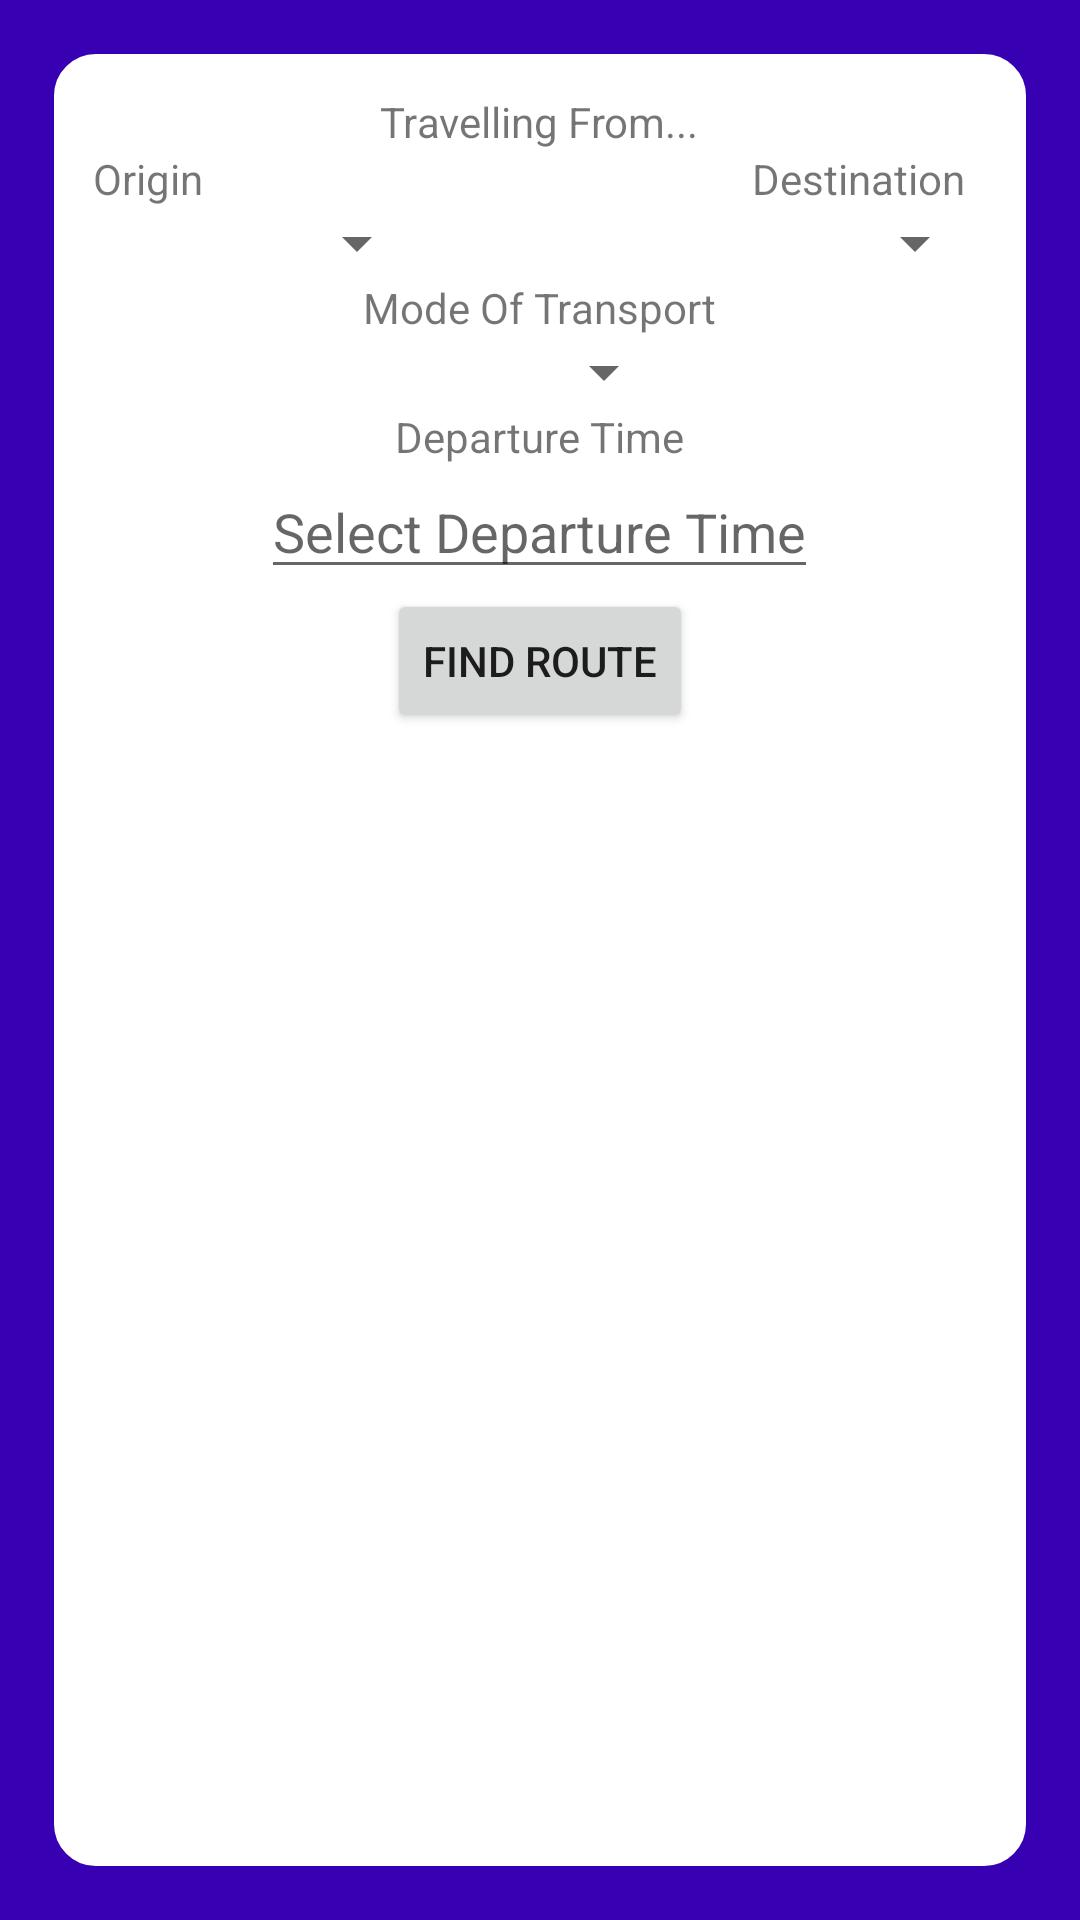

Reconstruct the res/layout file that produces this screen, plus the resources it refers to.
<!-- AndroidManifest.xml: activity theme AppTheme.NoActionBar -->
<!-- res/layout/activity_plan_trip.xml -->
<?xml version="1.0" encoding="utf-8"?>
<android.support.design.widget.CoordinatorLayout xmlns:android="http://schemas.android.com/apk/res/android"
    xmlns:app="http://schemas.android.com/apk/res-auto"
    xmlns:tools="http://schemas.android.com/tools"
    android:layout_width="match_parent"
    android:layout_height="match_parent"
    android:background="@color/colorPrimaryDark"
    android:fitsSystemWindows="true"
    tools:context="com.mobile.swollestandroid.noteifi.activity.PlanTripActivity">

    <android.support.design.widget.AppBarLayout
        android:layout_width="match_parent"
        android:layout_height="wrap_content"
        android:theme="@style/AppTheme.AppBarOverlay">

    </android.support.design.widget.AppBarLayout>

    <include layout="@layout/content_plan_trip" />

</android.support.design.widget.CoordinatorLayout>
<!-- res/layout/content_plan_trip.xml (included above) -->
<?xml version="1.0" encoding="utf-8"?>
<RelativeLayout xmlns:android="http://schemas.android.com/apk/res/android"
    xmlns:app="http://schemas.android.com/apk/res-auto"
    xmlns:tools="http://schemas.android.com/tools"
    android:layout_width="match_parent"
    android:layout_height="match_parent"
    android:paddingBottom="@dimen/activity_vertical_margin"
    android:paddingLeft="@dimen/activity_horizontal_margin"
    android:paddingRight="@dimen/activity_horizontal_margin"
    android:paddingTop="@dimen/activity_vertical_margin"
    android:id="@+id/content_plan_trip"
    app:layout_behavior="@string/appbar_scrolling_view_behavior"
    tools:context="com.mobile.swollestandroid.noteifi.activity.PlanTripActivity"
    tools:showIn="@layout/activity_plan_trip">

    <LinearLayout
        android:orientation="vertical"
        android:layout_width="match_parent"
        android:layout_height="match_parent"
        android:layout_alignParentBottom="true"
        android:layout_alignParentEnd="true"
        android:background="@drawable/sub_layout_bg"
        android:weightSum="1"
        android:id="@+id/linearLayout">
        <ProgressBar
            android:layout_width="match_parent"
            android:layout_height="wrap_content"
            android:max="100"
            android:visibility="gone"
            android:id="@+id/progressBar"/>
        <TextView
            android:layout_width="wrap_content"
            android:layout_height="wrap_content"
            android:text="@string/content_plan_trip_text_view_travel_from"
            android:id="@+id/tvTravellingFrom"
            android:layout_gravity="center_horizontal" />

        <LinearLayout
            android:orientation="horizontal"
            android:layout_width="match_parent"
            android:layout_height="wrap_content">
            <TextView
                android:layout_width="wrap_content"
                android:layout_height="wrap_content"
                android:text="@string/content_plan_trip_text_view_origin"
                android:id="@+id/tvOrigin"
                android:layout_weight="1"/>
        <TextView
            android:layout_width="wrap_content"
            android:layout_height="wrap_content"
            android:text="@string/content_plan_trip_text_view_destination"
            android:id="@+id/tvDestination"
            android:layout_gravity="right"
            android:layout_weight="0.04" />
    </LinearLayout>
    <LinearLayout
        android:orientation="horizontal"
        android:layout_width="match_parent"
        android:layout_height="wrap_content">
        <Spinner
            android:layout_width="match_parent"
            android:layout_height="wrap_content"
            android:id="@+id/spinOrigin"
            android:layout_weight="0.5"/>

        <View
            android:id="@+id/blank"
            android:layout_width="match_parent"
            android:layout_height="0dp"
            android:layout_weight="0.6" />

        <Spinner
            android:layout_width="match_parent"
            android:layout_height="wrap_content"
            android:id="@+id/spinDestination"
            android:layout_weight="0.5"/>
        </LinearLayout>

        <LinearLayout
            android:orientation="vertical"
            android:layout_width="match_parent"
            android:layout_height="wrap_content"
            android:layout_gravity="center_horizontal">

            <TextView
                android:layout_width="wrap_content"
                android:layout_height="wrap_content"
                android:text="@string/content_plan_trip_text_view_mode"
                android:id="@+id/tvTransportMode"
                android:layout_gravity="center_horizontal" />
        </LinearLayout>
    <LinearLayout
        android:orientation="vertical"
        android:layout_width="91dp"
        android:layout_height="wrap_content"
        android:layout_gravity="center_horizontal">
        <Spinner
            android:layout_width="match_parent"
            android:layout_height="wrap_content"
            android:id="@+id/spinMode"
            android:layout_weight="0.4"/>
        </LinearLayout>

        <LinearLayout
            android:orientation="vertical"
            android:layout_width="match_parent"
            android:layout_height="wrap_content"
            android:layout_gravity="center_horizontal" >

            <TextView
                android:layout_width="wrap_content"
                android:layout_height="wrap_content"
                android:text="@string/content_plan_trip_text_view_departure_time"
                android:id="@+id/tvDepartureTime"
                android:layout_gravity="center_horizontal" />
        </LinearLayout>

        <LinearLayout
            android:orientation="vertical"
            android:layout_width="match_parent"
            android:layout_height="wrap_content"
            android:layout_gravity="center_horizontal" >

            <EditText
                android:layout_width="wrap_content"
                android:layout_height="wrap_content"
                android:id="@+id/etDepartureTime"
                android:hint="@string/content_plan_trip_edit_text_departure_time_hint"
                android:layout_gravity="center_horizontal" />
        </LinearLayout>

        <LinearLayout
            android:orientation="vertical"
            android:layout_width="match_parent"
            android:layout_height="wrap_content"
            android:layout_gravity="center_horizontal">

            <Button
                style="?android:attr/buttonStyleSmall"
                android:layout_width="wrap_content"
                android:layout_height="wrap_content"
                android:text="@string/content_plan_trip_button_find_routes"
                android:id="@+id/btnGetRoutes"
                android:layout_gravity="center_horizontal" />
        </LinearLayout>

    </LinearLayout>

</RelativeLayout>
<!-- resources referenced by this layout -->
<resources>
  <dimen name="activity_horizontal_margin">16dp</dimen>
  <dimen name="activity_vertical_margin">16dp</dimen>
  <!-- drawable sub_layout_bg (drawable) -->
  <?xml version="1.0" encoding="utf-8"?>
  <shape xmlns:android="http://schemas.android.com/apk/res/android" >
  
      
      <solid android:color="@color/white" />
  
      
      <stroke
          android:width="2dp"
          android:color="@color/colorPrimaryDark" />
  
      
      <padding
          android:bottom="15dp"
          android:left="15dp"
          android:right="15dp"
          android:top="15dp" />
  
      
      <corners android:radius="15dp" />
  
  </shape>
  <string name="content_plan_trip_button_find_routes">Find Route</string>
  <string name="content_plan_trip_edit_text_departure_time_hint">Select Departure Time</string>
  <string name="content_plan_trip_text_view_departure_time">Departure Time</string>
  <string name="content_plan_trip_text_view_destination">Destination</string>
  <string name="content_plan_trip_text_view_mode">Mode Of Transport</string>
  <string name="content_plan_trip_text_view_origin">Origin</string>
  <string name="content_plan_trip_text_view_travel_from">Travelling From...</string>
  <style name="AppTheme.AppBarOverlay" parent="ThemeOverlay.AppCompat.Dark.ActionBar" />
  <style name="AppTheme.NoActionBar">
          <item name="windowActionBar">false</item>
          <item name="windowNoTitle">true</item>
      </style>
  <!-- not gathered from this repository: default colours our renderer supplied (Android Studio template values) -->
  <color name="white">#FFFFFFFF</color>
  <color name="colorPrimaryDark">#FF3700B3</color>
</resources>
